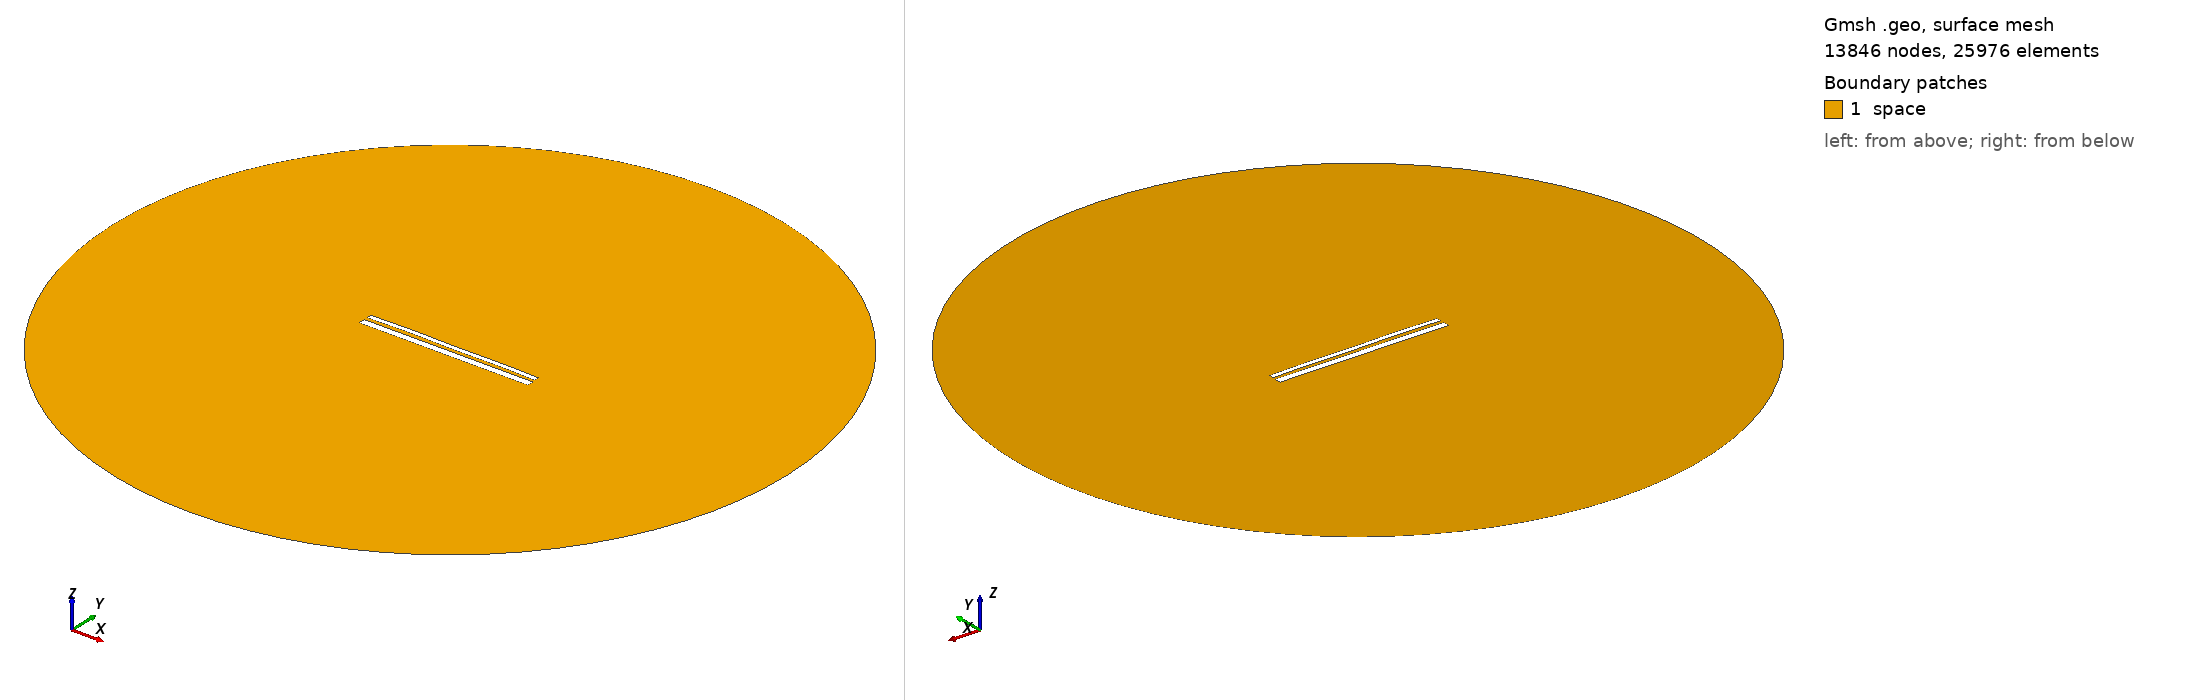

Gmsh geometry script, surface-meshed: 13846 nodes, 25976 surface elements. Boundary patches (legend numbers): 1 space. Left view from above one corner, right view from below the opposite corner. Legend entries are the model's physical surfaces. The drawing asked Gmsh for element sizes between 1% and 20% of the model's largest extent; the script's own settings can give other sizes.

=== 12870.geo (drawn) ===
//---------------------------------------
// Geometry kernel
//---------------------------------------

SetFactory("OpenCASCADE");



//---------------------------------------
// Parameters of the geometry
//---------------------------------------

// Overetch of the upper plate
overetch = 0.5;

// Distance between the plates
distance = 1.5;

// Discretization over the x axis (for the deformation)
nx = 50; 

// Length of the plate
L = 100 - overetch; 

// Number of modes
n = 4; 

// 1st mode coefficient
coeff(1) = 0.0;
beta(1) = 0.596864 * 3.1415926535 / L;

// 2nd mode coefficient
coeff(2) = 0.15;
beta(2) = 1.49418 * 3.1415926535 / L;

// 3rd mode coefficient
coeff(3) = 0.07499999999999998;
beta(3) = 2.50025 * 3.1415926535 / L;

// 4th mode coefficient
coeff(4) = 0.15;
beta(4) = 3.49999 * 3.1415926535 / L;



//---------------------------------------
// Upper plate (deformed rectangle)
//---------------------------------------

// Coordiantes of the upper plate
xmin = -50;
xmax = 50 - overetch;

// Height of the upper plate
yheight = 4 - 2 * overetch;

// Indexes of the points
UpperID[] = {};
LowerID[] = {};
LeftID[] = {};
RightID[] = {};

// Point index
p = 1;

// Horizontal edges
For i In {1:nx}
    x = xmin + (i-1)*(xmax - xmin)/(nx-1);

    y_bottom = distance / 2 + overetch;
    For j In {1:n}
        C = (Cosh(beta(j)*L) + Cos(beta(j)*L)) / (Sinh(beta(j)*L) + Sin(beta(j)*L));
        y_bottom  = y_bottom + coeff(j) * (Cosh(beta(j)*(x+50)) - Cos(beta(j)*(x+50)) - C * (Sinh(beta(j)*(x+50)) - Sin(beta(j)*(x+50))));
    EndFor

    y_top = y_bottom + yheight;

    Point(p) = {x, y_top, 0, 1.0};
    UpperID[i] = p;
    p = p + 1;

    Point(p) = {x, y_bottom, 0, 1.0};
    LowerID[i] = p;
    p = p + 1;
EndFor

// Create point lists
UpperPts[] = {}; LowerPts[] = {};
For i In {1:nx}
  UpperPts[] += {UpperID[i]};
  LowerPts[] += {LowerID[i]};
EndFor

// Build splines
Spline(1) = {UpperPts[]};
Spline(2) = {LowerPts[]};
Line(3) = {LowerPts[nx-1], UpperPts[nx-1]};
Line(4) = {LowerPts[0], UpperPts[0]};

// Build the plane surface
Curve Loop(1) = {2, 3, -1, -4};
Plane Surface(1) = {1};



//---------------------------------------
// Lower plate (rectangle)
//---------------------------------------

// Vertices
Point(1001) = {-50, -1, 0, 1.0};
Point(1002) = { 50, -1, 0, 1.0};
Point(1003) = { 50,  -5, 0, 1.0};
Point(1004) = {-50,  -5, 0, 1.0};

// Edges
Line(5) = {1001, 1002};
Line(6) = {1002, 1003};
Line(7) = {1003, 1004};
Line(8) = {1004, 1001};

// Plane surface
Line Loop(2) = {5, 6, 7, 8};
Plane Surface(2) = {2}; 



//---------------------------------------
// Outer (fictious) boundary
//---------------------------------------

// Points
Point(1005) = {0, 0, 0};       // Center
Point(1006) = {200, 0, 0};     // Start point
Point(1007) = {0, 200, 0};     // 90 degrees
Point(1008) = {-200, 0, 0};    // 180 degrees
Point(1009) = {0, -200, 0};    // 270 degrees

// Circle arcs (each needs start, center, end)
Circle(9) = {1006, 1005, 1007};
Circle(10) = {1007, 1005, 1008};
Circle(11) = {1008, 1005, 1009};
Circle(12) = {1009, 1005, 1006};

// Plane surface for the entire domain
Curve Loop(3) = {9, 10, 11, 12};
Surface(3) = {3};

// Subtract the plates from the whole domain to obtain the actual domain where we want to solve the equations
BooleanDifference{ Surface{3}; Delete; }{ Surface{1}; Surface{2}; Delete; }




//---------------------------------------
// Transfinite Lines/Curves
//---------------------------------------

// Set the number of points on the boundaries
r = 7;

// Plates
Transfinite Curve {1, 2} = 50*r Using Progression 1;
Transfinite Curve {3, 4} = 2*r Using Progression 1;
Transfinite Line {5, 7} = 50*r Using Progression 1;
Transfinite Line {6, 8} = 2*r Using Progression 1;

// Outer boundary
Transfinite Line {9, 10, 11, 12} = 20 Using Progression 1;



//---------------------------------------
// Physical groups
//---------------------------------------                

// Physical curves (boundaries)
Physical Line("force_segment", 10) = {2};
Physical Line("upper_plate", 11) = {1, 3, 4};
Physical Line("lower_plate", 12) = {5, 6, 7, 8};
Physical Line("boundary", 20) = {9, 10, 11, 12};

// Physical Surfaces
Physical Surface("space", 30) = {3};



//---------------------------------------
// 6. Generate the Mesh
//---------------------------------------

// 2D mesh generation
Mesh 2;
